Dataset: metcrax (GitHub, eawendt/aodqc). Classes: cirrus clouds, clear sky, cloud.

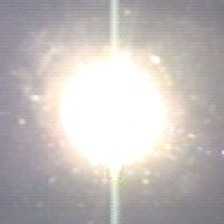
Label: cirrus clouds

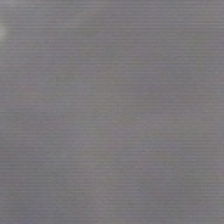
Label: cloud

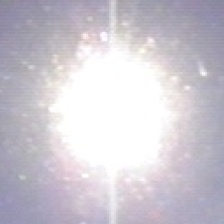
Label: clear sky

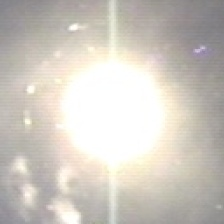
Label: cirrus clouds

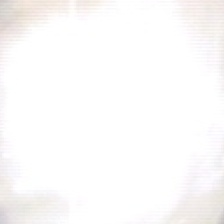
Label: cloud

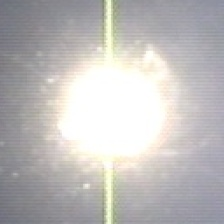
Label: clear sky
